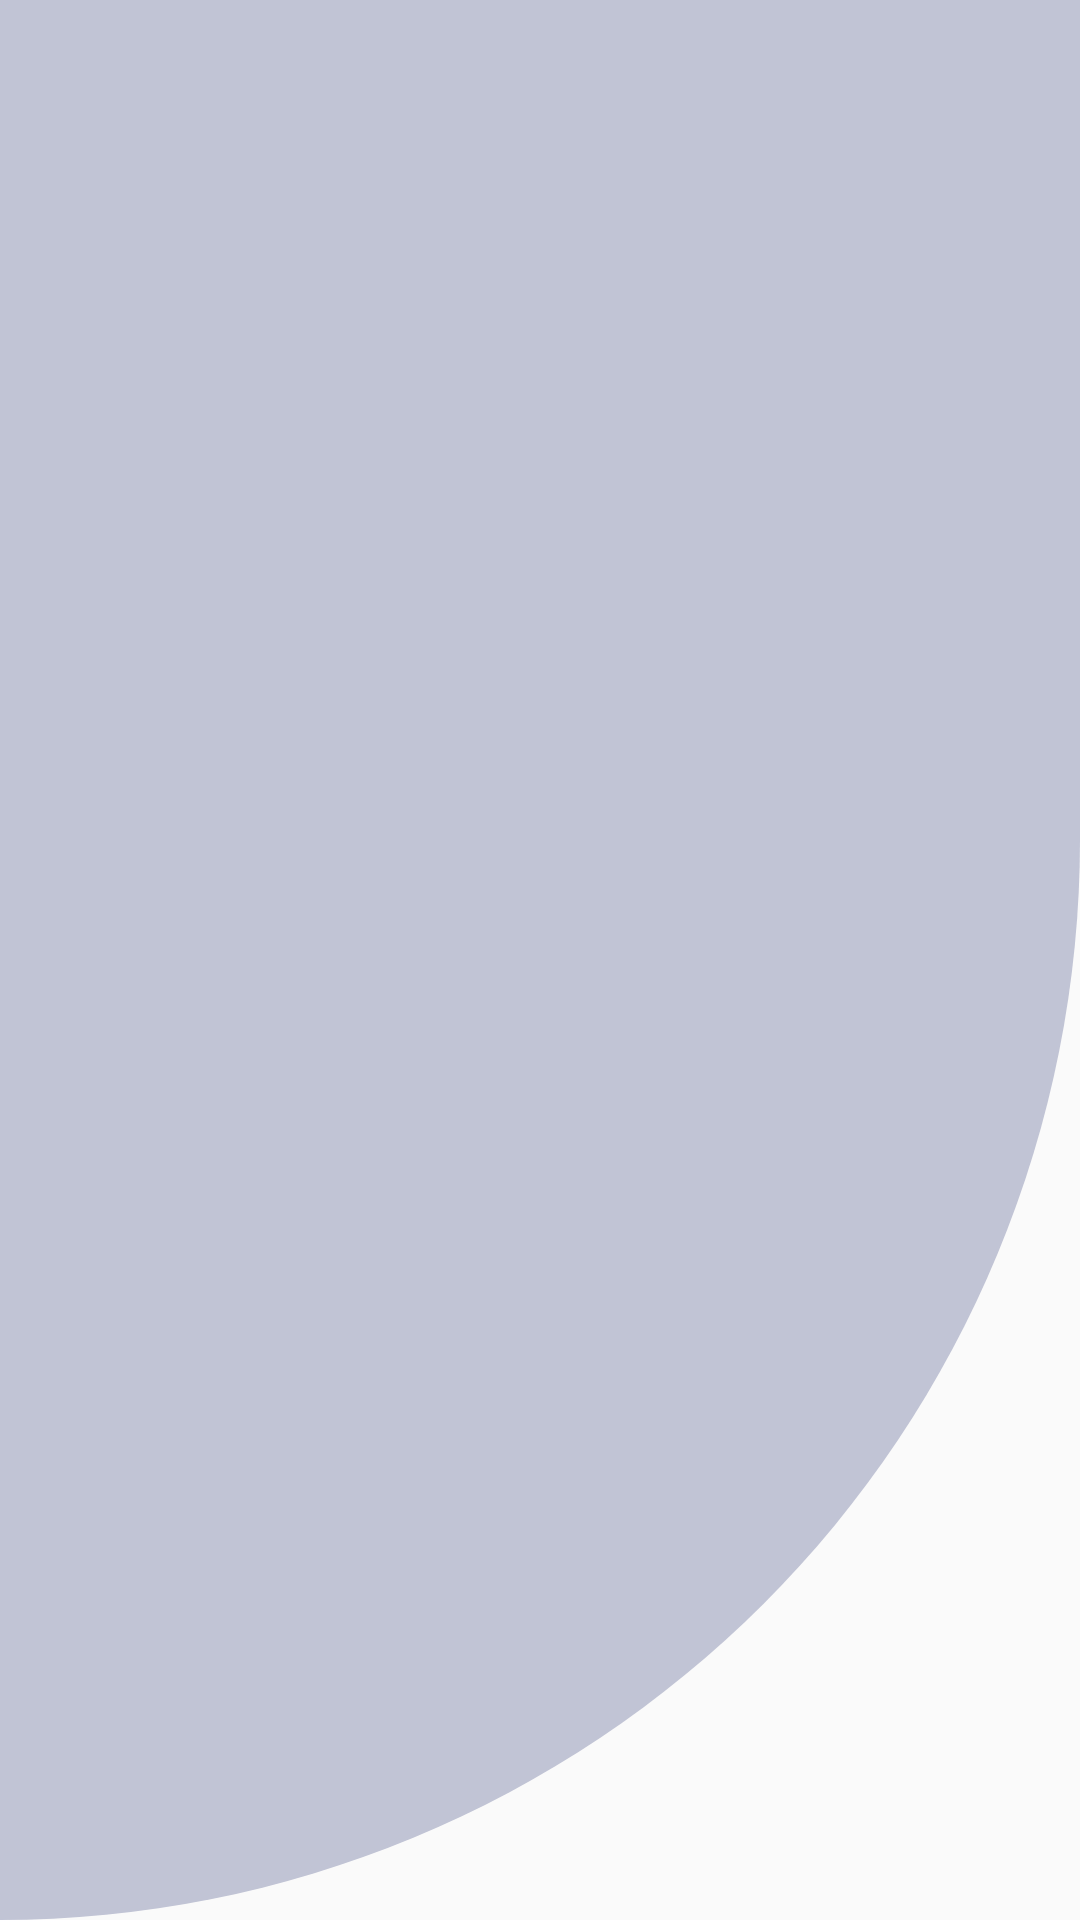

Write the Android layout XML for this screen, with the resource values it uses.
<!-- AndroidManifest.xml: application theme Theme.AppCompat.Light -->
<!-- res/layout/settings_activity.xml -->
<LinearLayout xmlns:android="http://schemas.android.com/apk/res/android"
    android:layout_width="match_parent"
    android:layout_height="match_parent"
    android:background="@drawable/cut_card_background"

    >

    <FrameLayout
        android:id="@+id/settings"
        android:layout_width="match_parent"
        android:layout_height="match_parent"
        />
</LinearLayout>
<!-- resources referenced by this layout -->
<resources>
  <!-- drawable cut_card_background (drawable) -->
  <?xml version="1.0" encoding="utf-8"?>
  <shape xmlns:android="http://schemas.android.com/apk/res/android"
      android:shape= "rectangle">
  
      <solid android:color="#C1C4D5"/>
  
      <corners
          android:topLeftRadius="0dp"
          android:bottomLeftRadius="0dp"
          android:bottomRightRadius="400dp"
          android:topRightRadius="0dp"
        />
  
  </shape>
</resources>
